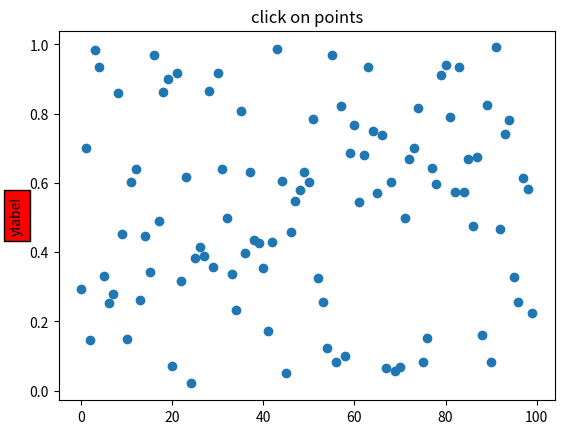

Reproduce this figure in Python.
import matplotlib.pyplot as plt
from matplotlib.lines import Line2D
from matplotlib.patches import Rectangle
from matplotlib.text import Text
from matplotlib.image import AxesImage
import numpy as np
from numpy.random import rand
from matplotlib import interactive

if 1:
    fig, ax = plt.subplots()
    ax.set_title('click on points', picker=True)
    ax.set_ylabel('ylabel', picker=True, bbox=dict(facecolor='red'))
    line, = ax.plot(rand(100), 'o', picker=5)

    def onpick1(event):
        if isinstance(event.artist, Line2D):
            thisline = event.artist
            xdata = thisline.get_xdata()
            ydata = thisline.get_ydata()
            ind = event.ind
            print('X='+str(np.take(xdata, ind)[0])) # Print X point
            print('Y='+str(np.take(ydata, ind)[0])) # Print Y point

    fig.canvas.mpl_connect('pick_event', onpick1)